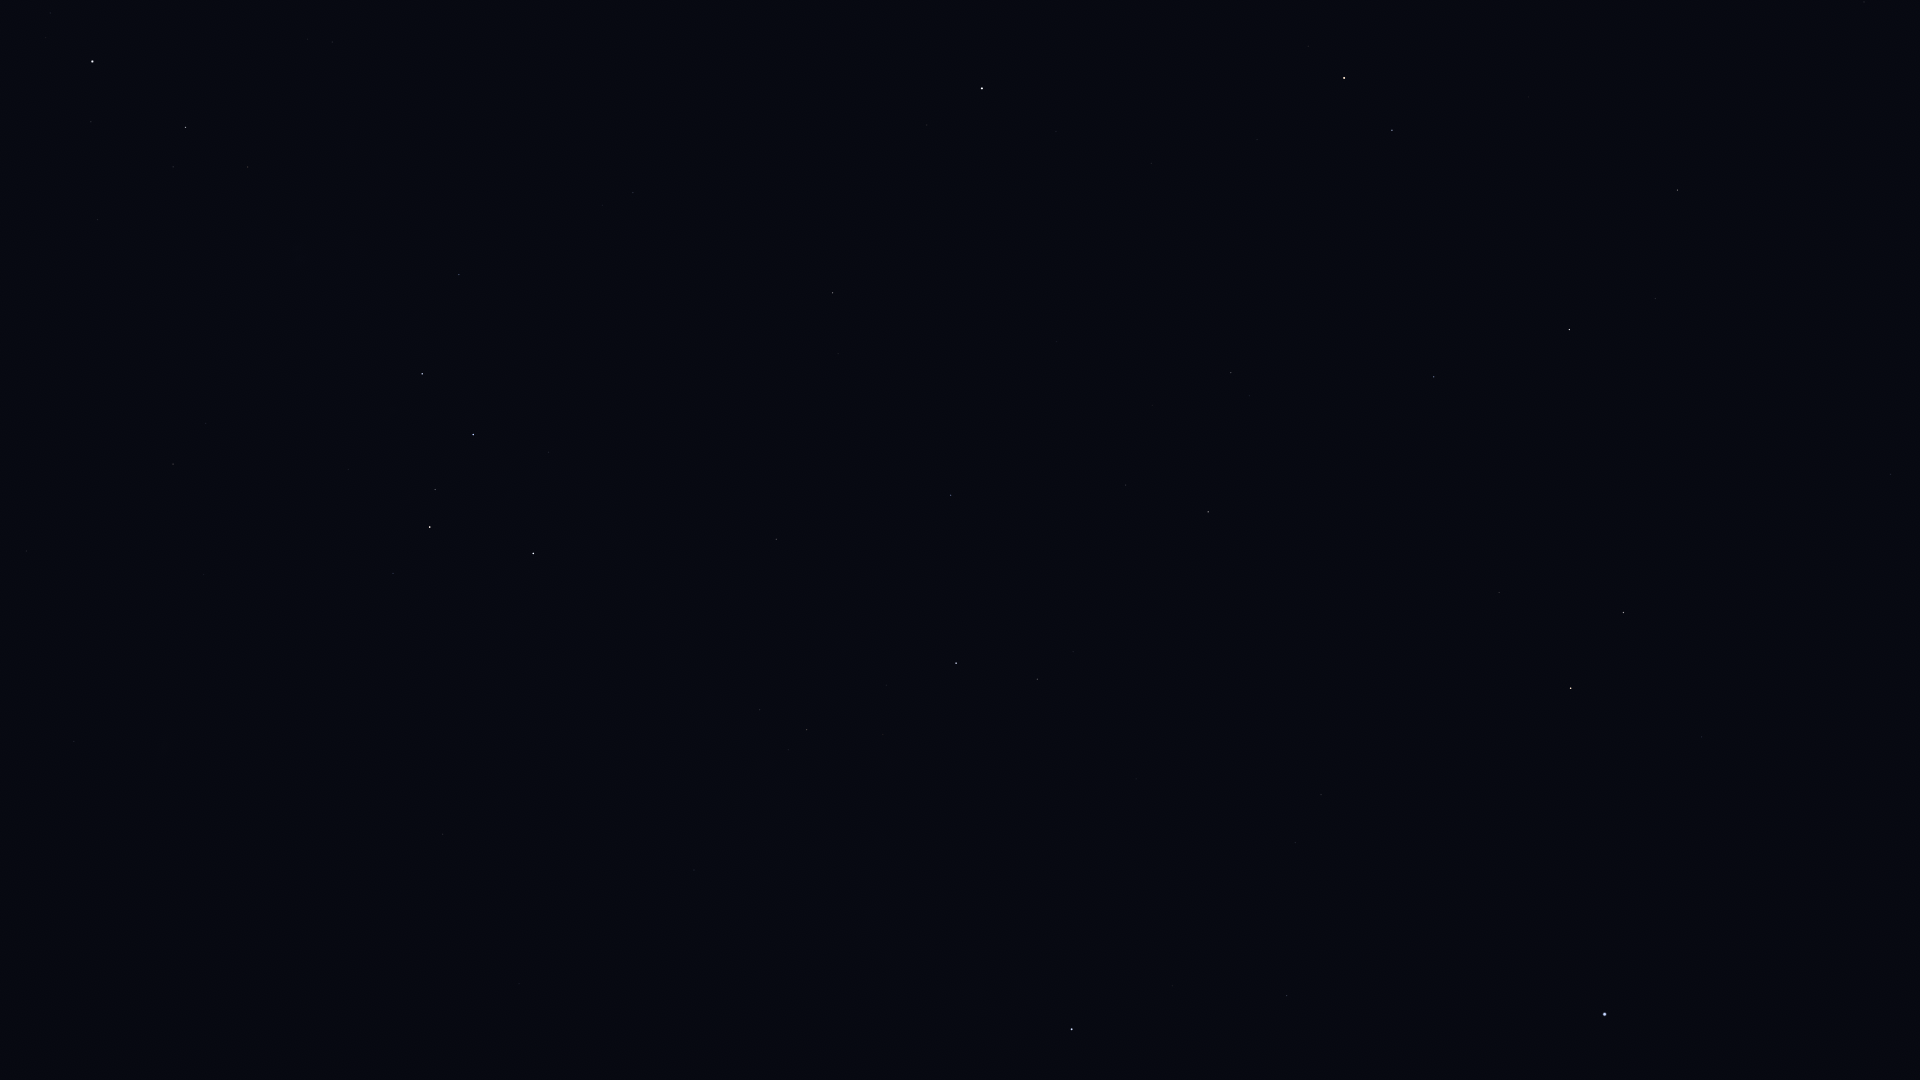

The file beside this chart, header and first rows:
Star_ID, Name, X, Y
677, Alpheratz, 89, 1067
746, Caph, 533, 553
2920, Fulu, 393, 573
3179, Schedar, 430, 527
3821, Achird, 435, 490
3881, HIP 3881, 141, 727
107418, Castula, 446, 454
4436, HIP 4436, 74, 742
6411, Adhil, 142, 554
6686, Ruchbah, 422, 374
7513, Titawin, 26, 551
7607, Nembus, 173, 464
8886, Segin, 459, 275
13192, Nushagak, 602, 120
13268, Miram, 248, 167
14328, HIP 14328, 186, 127
15863, Mirfak, 92, 62
16228, HIP 16228, 332, 42
17959, HIP 17959, 595, 13
72607, Kochab, 1344, 78
73136, Baekdu, 1327, 87
75097, Pherkad, 1392, 130
75458, Edasich, 1677, 190
78527, HIP 78527, 1655, 298
79992, HIP 79992, 1891, 474
80331, Athebyne, 1569, 329
83608, Alrakis, 1640, 516
83895, Aldhibah, 1434, 377
84606, HIP 84606, 1917, 812
85112, HIP 85112, 1899, 836
85670, Rastaban, 1624, 612
85822, Yildun, 1056, 131
86414, HIP 86414, 1702, 737
86614, Dziban, 1286, 339
86782, Alruba, 1568, 621
87585, Grumium, 1499, 592
87808, HIP 87808, 1781, 938
87833, Eltanin, 1571, 688
90344, Fafnir, 1315, 500
91262, Vega, 1605, 1014
91852, Xihe, 1603, 1072
94376, Altais, 1208, 512
94481, Aladfar, 1453, 1078
95853, HIP 95853, 1295, 843
96100, Alsafi, 1157, 488
97165, Fawaris, 1287, 996
102098, Deneb, 1072, 1029
105199, Alderamin, 956, 663
106032, Alfirk, 951, 495
107136, Azelfafage, 860, 894
108917, Kurhah, 859, 604
109492, HIP 109492, 807, 730
110538, HIP 110538, 732, 839
110609, HIP 110609, 711, 894
111022, HIP 111022, 681, 924
111104, HIP 111104, 644, 1017
111169, HIP 111169, 694, 870
112724, HIP 112724, 776, 539
116076, Veritate, 376, 983
116727, Errai, 833, 293
